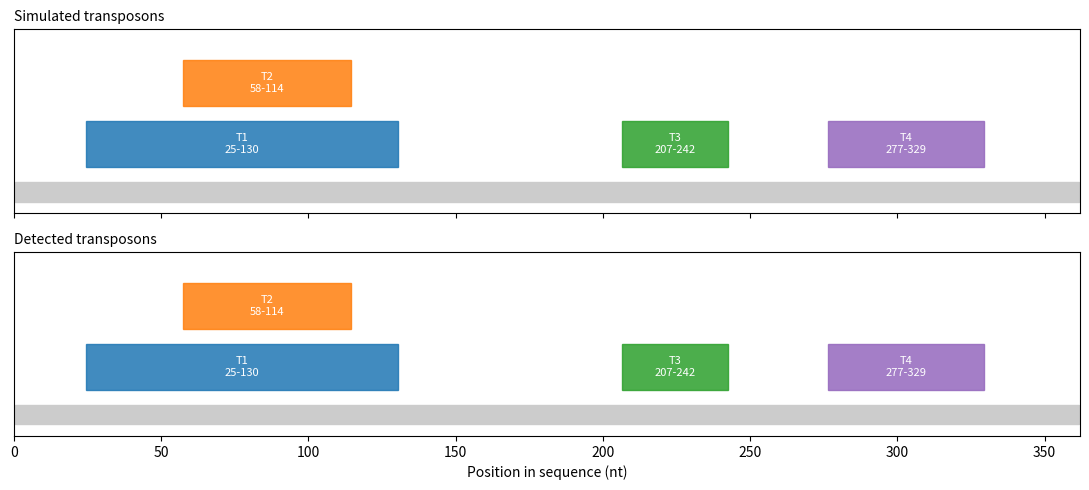

Recreate this plot in Python.
import argparse
import random
from dataclasses import dataclass

import matplotlib.pyplot as plt
from matplotlib.patches import Rectangle

SEQ_MIN, SEQ_MAX = 200, 400
HOST_MIN, HOST_MAX = 140, 260
N_ELEMENTS_MIN, N_ELEMENTS_MAX = 3, 4

IR_SIM_MIN, IR_SIM_MAX = 8, 10
BODY_MIN, BODY_MAX = 15, 40
TSD_LEN = 5

IR_DETECT_MIN = 7

PAIR = dict(zip("ACGT", "TGCA"))
COLOURS = ["#1f77b4", "#ff7f0e", "#2ca02c", "#9467bd"]


@dataclass
class Element:
    tsd_start: int
    start: int
    end: int
    tsd_end: int
    ir_len: int
    tsd: str


def revcomp(seq):
    return "".join(PAIR[b] for b in reversed(seq))


def random_dna(n, rng):
    return "".join(rng.choice("ACGT") for _ in range(n))


def protected_positions(elements, length):
    mask = [False] * length
    for e in elements:
        for lo, hi in ((e.tsd_start, e.start + e.ir_len), (e.end - e.ir_len, e.tsd_end)):
            for x in range(lo, hi):
                mask[x] = True
    return mask


def candidate_sites(length, elements, nested):
    blocked = protected_positions(elements, length)
    sites = []
    for p in range(length - TSD_LEN + 1):
        if any(blocked[p:p + TSD_LEN]):
            continue
        inside_body = any(e.start + e.ir_len <= p and p + TSD_LEN <= e.end - e.ir_len for e in elements)
        touches_element = any(p < e.end and p + TSD_LEN > e.start for e in elements)
        if nested and inside_body:
            sites.append(p)
        elif not nested and not touches_element:
            sites.append(p)
    return sites


def insert_element(seq, elements, rng, nested):
    sites = candidate_sites(len(seq), elements, nested)
    if not sites:
        return None
    p = rng.choice(sites)
    q = p + TSD_LEN
    ir_len = rng.randint(IR_SIM_MIN, IR_SIM_MAX)
    left_ir = random_dna(ir_len, rng)
    core = left_ir + random_dna(rng.randint(BODY_MIN, BODY_MAX), rng) + revcomp(left_ir)
    shift = len(core) + TSD_LEN
    new_seq = seq[:q] + core + seq[p:q] + seq[q:]
    for e in elements:
        if e.tsd_start >= q:
            e.tsd_start += shift
        if e.start >= q:
            e.start += shift
        if e.end > q:
            e.end += shift
        if e.tsd_end > q:
            e.tsd_end += shift
    elements.append(Element(p, q, q + len(core), q + len(core) + TSD_LEN, ir_len, seq[p:q]))
    return new_seq


def simulate(rng, n_elements, n_nested):
    while True:
        seq = random_dna(rng.randint(HOST_MIN, HOST_MAX), rng)
        nested_slots = set(rng.sample(range(1, n_elements), min(n_nested, n_elements - 1)))
        elements = []
        for k in range(n_elements):
            seq = insert_element(seq, elements, rng, k in nested_slots)
            if seq is None:
                break
        if seq is not None and SEQ_MIN <= len(seq) <= SEQ_MAX:
            return seq, sorted(elements, key=lambda e: e.start)


def find_transposons(seq):
    n = len(seq)
    found = []
    for i in range(TSD_LEN, n - 2 * IR_DETECT_MIN - TSD_LEN + 1):
        left_tsd = seq[i - TSD_LEN:i]
        for j in range(i + 2 * IR_DETECT_MIN, n - TSD_LEN + 1):
            if seq[j:j + TSD_LEN] != left_tsd:
                continue
            ir_len, limit = 0, (j - i) // 2
            while ir_len < limit and PAIR[seq[j - 1 - ir_len]] == seq[i + ir_len]:
                ir_len += 1
            if ir_len >= IR_DETECT_MIN:
                found.append({"start": i + 1, "end": j, "ir_len": ir_len, "tsd": left_tsd})
    return sorted(found, key=lambda f: (f["start"], f["end"]))


def nesting_depth(spans):
    return [sum(1 for o in spans if o is not s and o[0] < s[0] and s[1] < o[1]) for s in spans]


def container_of(span, spans):
    parents = [i for i, o in enumerate(spans) if o[0] < span[0] and span[1] < o[1]]
    return min(parents, key=lambda i: spans[i][1] - spans[i][0]) if parents else None


def print_annotated(seq, elements):
    marks = ["."] * len(seq)
    for e in sorted(elements, key=lambda e: e.start - e.end):
        label = str(elements.index(e) + 1)
        for x in range(e.start, e.end):
            marks[x] = label
    for e in elements:
        for x in list(range(e.tsd_start, e.start)) + list(range(e.end, e.tsd_end)):
            marks[x] = "="
    print("\nSequence (1-60 per line). Marks: . host, 1-4 transposon number, = target-site duplication")
    for i in range(0, len(seq), 60):
        print(f"{i + 1:>4}  {seq[i:i + 60]}")
        print(f"      {''.join(marks[i:i + 60])}")


def print_true_table(elements):
    spans = [(e.start + 1, e.end) for e in elements]
    print(f"\n{'ID':<5}{'Start':>7}{'End':>7}{'Length':>8}{'IR':>5}  {'TSD':<7}Inside")
    print("-" * 50)
    for k, (e, span) in enumerate(zip(elements, spans), 1):
        parent = container_of(span, spans)
        inside = f"T{parent + 1}" if parent is not None else "-"
        print(f"T{k:<4}{span[0]:>7}{span[1]:>7}{span[1] - span[0] + 1:>8}{e.ir_len:>5}  "
              f"{e.tsd:<7}{inside}")


def print_detected_table(found, truth_spans):
    spans = [(f["start"], f["end"]) for f in found]
    print(f"\n{'ID':<5}{'Start':>7}{'End':>7}{'Length':>8}{'IR':>5}  {'TSD':<7}{'Inside':<8}Result")
    print("-" * 62)
    for k, (f, span) in enumerate(zip(found, spans), 1):
        parent = container_of(span, spans)
        inside = f"D{parent + 1}" if parent is not None else "-"
        result = f"matches T{truth_spans.index(span) + 1}" if span in truth_spans else "not in simulation"
        print(f"D{k:<4}{f['start']:>7}{f['end']:>7}{f['end'] - f['start'] + 1:>8}{f['ir_len']:>5}  "
              f"{f['tsd']:<7}{inside:<8}{result}")


def draw_tracks(seq, truth_spans, found, outfile):
    found_spans = [(f["start"], f["end"]) for f in found]
    fig, axes = plt.subplots(2, 1, figsize=(11, 5), sharex=True)
    for ax, spans, title in ((axes[0], truth_spans, "Simulated transposons"),
                             (axes[1], found_spans, "Detected transposons")):
        depths = nesting_depth(spans)
        ax.add_patch(Rectangle((0.5, -0.45), len(seq), 0.25, color="#cccccc"))
        for k, (span, depth) in enumerate(zip(spans, depths)):
            matched = span in truth_spans
            colour = COLOURS[truth_spans.index(span) % len(COLOURS)] if matched else "#d62728"
            ax.add_patch(Rectangle((span[0] - 0.5, depth * 0.8), span[1] - span[0] + 1, 0.6,
                                   color=colour, alpha=0.85))
            name = f"T{truth_spans.index(span) + 1}" if matched else f"D{k + 1}?"
            ax.text((span[0] + span[1]) / 2, depth * 0.8 + 0.3, f"{name}\n{span[0]}-{span[1]}",
                    ha="center", va="center", color="white", fontsize=8)
        ax.set_ylim(-0.6, 0.8 * (max(depths) if depths else 0) + 1.0)
        ax.set_yticks([])
        ax.set_title(title, loc="left", fontsize=10)
    axes[1].set_xlim(0, len(seq) + 1)
    axes[1].set_xlabel("Position in sequence (nt)")
    fig.tight_layout()
    fig.savefig(outfile, dpi=150)
    return fig


def main():
    parser = argparse.ArgumentParser(description="Transposable element simulation and detection")
    parser.add_argument("--seed", type=int, default=None, help="random seed for a reproducible sequence")
    parser.add_argument("--elements", type=int, choices=[3, 4], default=None, help="number of transposons (default: random 3-4)")
    parser.add_argument("--nested", type=int, choices=[0, 1, 2, 3], default=1, help="how many transposons are inserted inside another one")
    parser.add_argument("--no-plot", action="store_true", help="save the PNG but do not open a window")
    args = parser.parse_args()

    rng = random.Random(args.seed)
    n_elements = args.elements or rng.randint(N_ELEMENTS_MIN, N_ELEMENTS_MAX)
    seq, elements = simulate(rng, n_elements, args.nested)

    truth_spans = [(e.start + 1, e.end) for e in elements]
    print(f"Artificial DNA: {len(seq)} nt with {len(elements)} transposable elements "
          f"({sum(d > 0 for d in nesting_depth(truth_spans))} inserted inside another element)")
    print_annotated(seq, elements)
    print("\nSimulated (true) positions:")
    print_true_table(elements)

    found = find_transposons(seq)
    print("\nDetected positions:")
    print_detected_table(found, truth_spans)

    found_spans = [(f["start"], f["end"]) for f in found]
    hits = sum(span in found_spans for span in truth_spans)
    extra = sum(span not in truth_spans for span in found_spans)
    print(f"\nFound {hits} of {len(truth_spans)} transposons, {extra} false positive(s)")

    draw_tracks(seq, truth_spans, found, "lab6_transposons.png")
    print("Saved plot to lab6_transposons.png")
    if not args.no_plot:
        plt.show()


if __name__ == "__main__":
    main()
